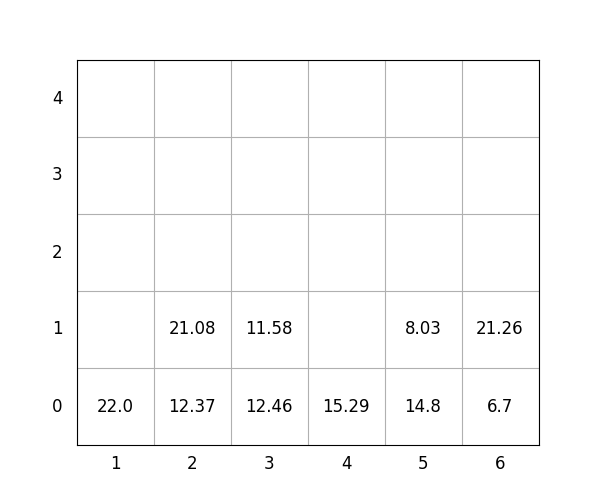

The data file committed next to this chart (first rows):
idx, loc_x, loc_y, loc_z, weight, group, score, seq, reloc, size(ft)
1, 6, 0, 0, 6.7, 3, 306.7, 0, 0, 20
2, 4, 0, 0, 15.29, 0, 15.29, 0, 0, 20
3, 2, 0, 0, 12.37, 2, 212.4, 0, 0, 20
4, 2, 0, 1, 21.08, 3, 321.1, 0, 0, 20
5, 1, 0, 0, 22.0, 1, 122.0, 0, 0, 20
6, 6, 0, 1, 21.26, 3, 321.3, 1, 0, 20
7, 5, 0, 0, 14.8, 0, 14.8, 2, 0, 20
8, 3, 0, 0, 12.46, 0, 12.46, 3, 1.0, 20
9, 5, 0, 1, 8.03, 2, 208, 4, 0, 20
10, 3, 0, 1, 11.58, 0, 11.58, 5, 1.0, 20
